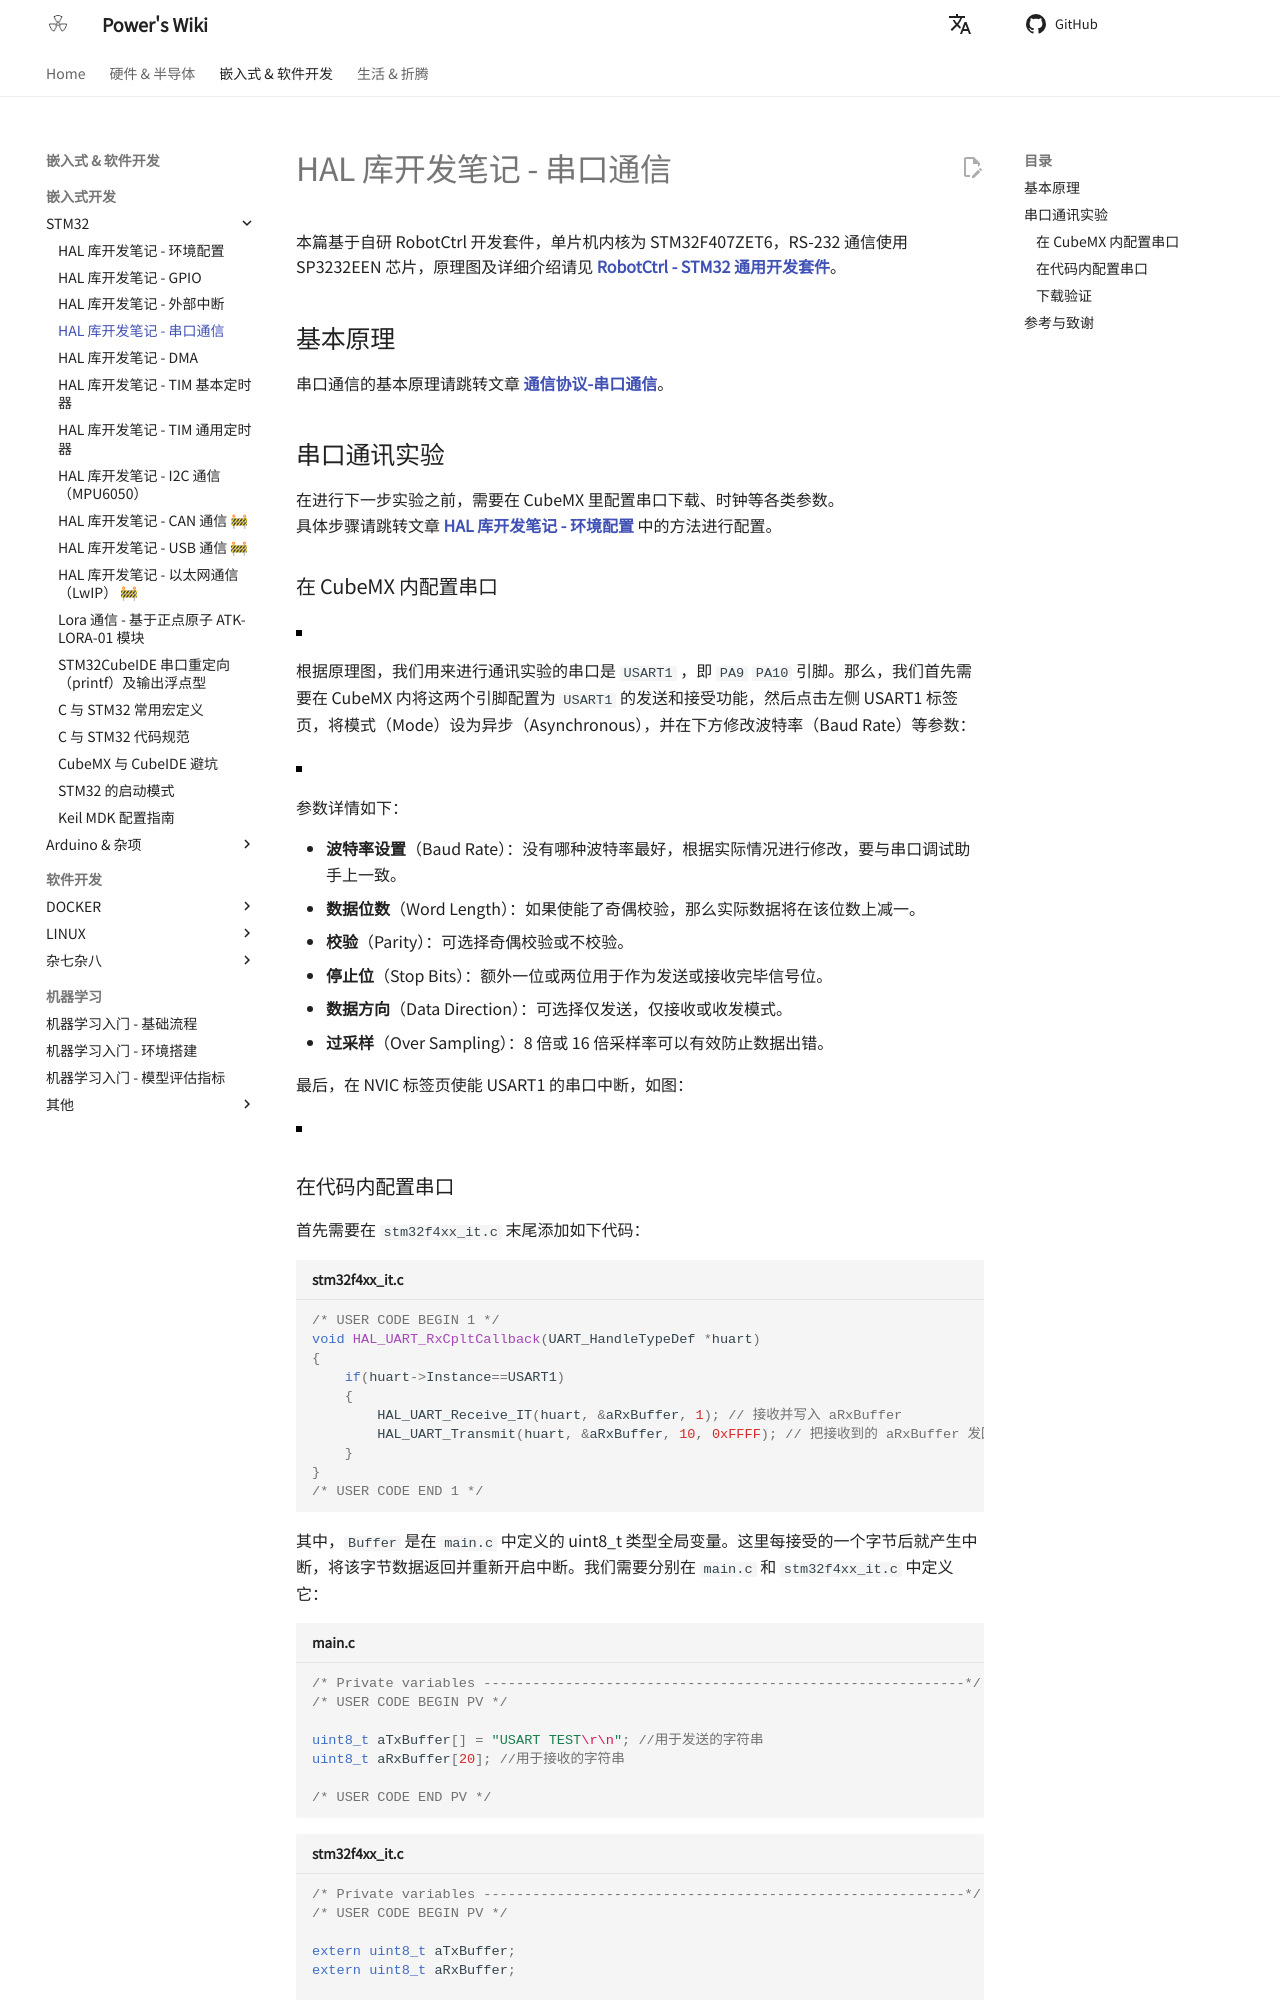

repository: linyuxuanlin/Wiki_MkDocs · page: HAL库开发笔记-串口通信/index.html · generator: mkdocs

---
id: HAL库开发笔记-串口通信
title: HAL 库开发笔记 - 串口通信
---

本篇基于自研 RobotCtrl 开发套件，单片机内核为 STM32F407ZET6，RS-232 通信使用 SP3232EEN 芯片，原理图及详细介绍请见 [**RobotCtrl - STM32 通用开发套件**](https://wiki-power.com/RobotCtrl-STM32%E9%80%9A%E7%94%A8%E5%BC%80%E5%8F%91%E5%A5%97%E4%BB%B6)。

## 基本原理

串口通信的基本原理请跳转文章 [**通信协议-串口通信**](https://wiki-power.com/%E9%80%9A%E4%BF%A1%E5%8D%8F%E8%AE%AE-%E4%B8%B2%E5%8F%A3%E9%80%9A%E4%BF%A1)。

## 串口通讯实验

在进行下一步实验之前，需要在 CubeMX 里配置串口下载、时钟等各类参数。  
具体步骤请跳转文章 [**HAL 库开发笔记 - 环境配置**](https://wiki-power.com/HAL%E5%BA%93%E5%BC%80%E5%8F%91%E7%AC%94%E8%AE%B0-%E7%8E%AF%E5%A2%83%E9%85%8D%E7%BD%AE) 中的方法进行配置。

### 在 CubeMX 内配置串口

![](https://wiki-media-1253965369.cos.ap-guangzhou.myqcloud.com/img/20210207100329.png)

根据原理图，我们用来进行通讯实验的串口是 `USART1` ，即 `PA9` `PA10` 引脚。那么，我们首先需要在 CubeMX 内将这两个引脚配置为 `USART1` 的发送和接受功能，然后点击左侧 USART1 标签页，将模式（Mode）设为异步（Asynchronous），并在下方修改波特率（Baud Rate）等参数：

![](https://wiki-media-1253965369.cos.ap-guangzhou.myqcloud.com/img/20210207100941.png)

参数详情如下：

- **波特率设置**（Baud Rate）：没有哪种波特率最好，根据实际情况进行修改，要与串口调试助手上一致。
- **数据位数**（Word Length）：如果使能了奇偶校验，那么实际数据将在该位数上减一。
- **校验**（Parity）：可选择奇偶校验或不校验。
- **停止位**（Stop Bits）：额外一位或两位用于作为发送或接收完毕信号位。
- **数据方向**（Data Direction）：可选择仅发送，仅接收或收发模式。
- **过采样**（Over Sampling）：8 倍或 16 倍采样率可以有效防止数据出错。

最后，在 NVIC 标签页使能 USART1 的串口中断，如图：

![](https://wiki-media-1253965369.cos.ap-guangzhou.myqcloud.com/img/20210207104641.png)
